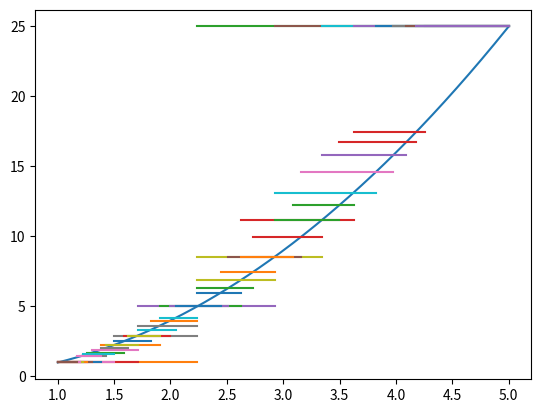

This chart was generated by the following Python code:
from matplotlib import pyplot as plt
import numpy as np

def nth_partition_of_b(n, b, c):
    pVals = [b**(i/n) for i in range(0,n+1)]

    for i in range(0,len(pVals)-1):
        plt.plot([pVals[i], pVals[i+1]], [b**((i*c)/(n-1))]*2)

def increase_partition(limit, b, c):

    plt.ion()
    xVals = np.linspace(1,b,1000)
    plt.plot(xVals, [x**c for x in xVals])

    for i in range(1,limit):
        nth_partition_of_b(i+1, b, c)
        plt.pause(1)
        
    



increase_partition(10, 5, 2)